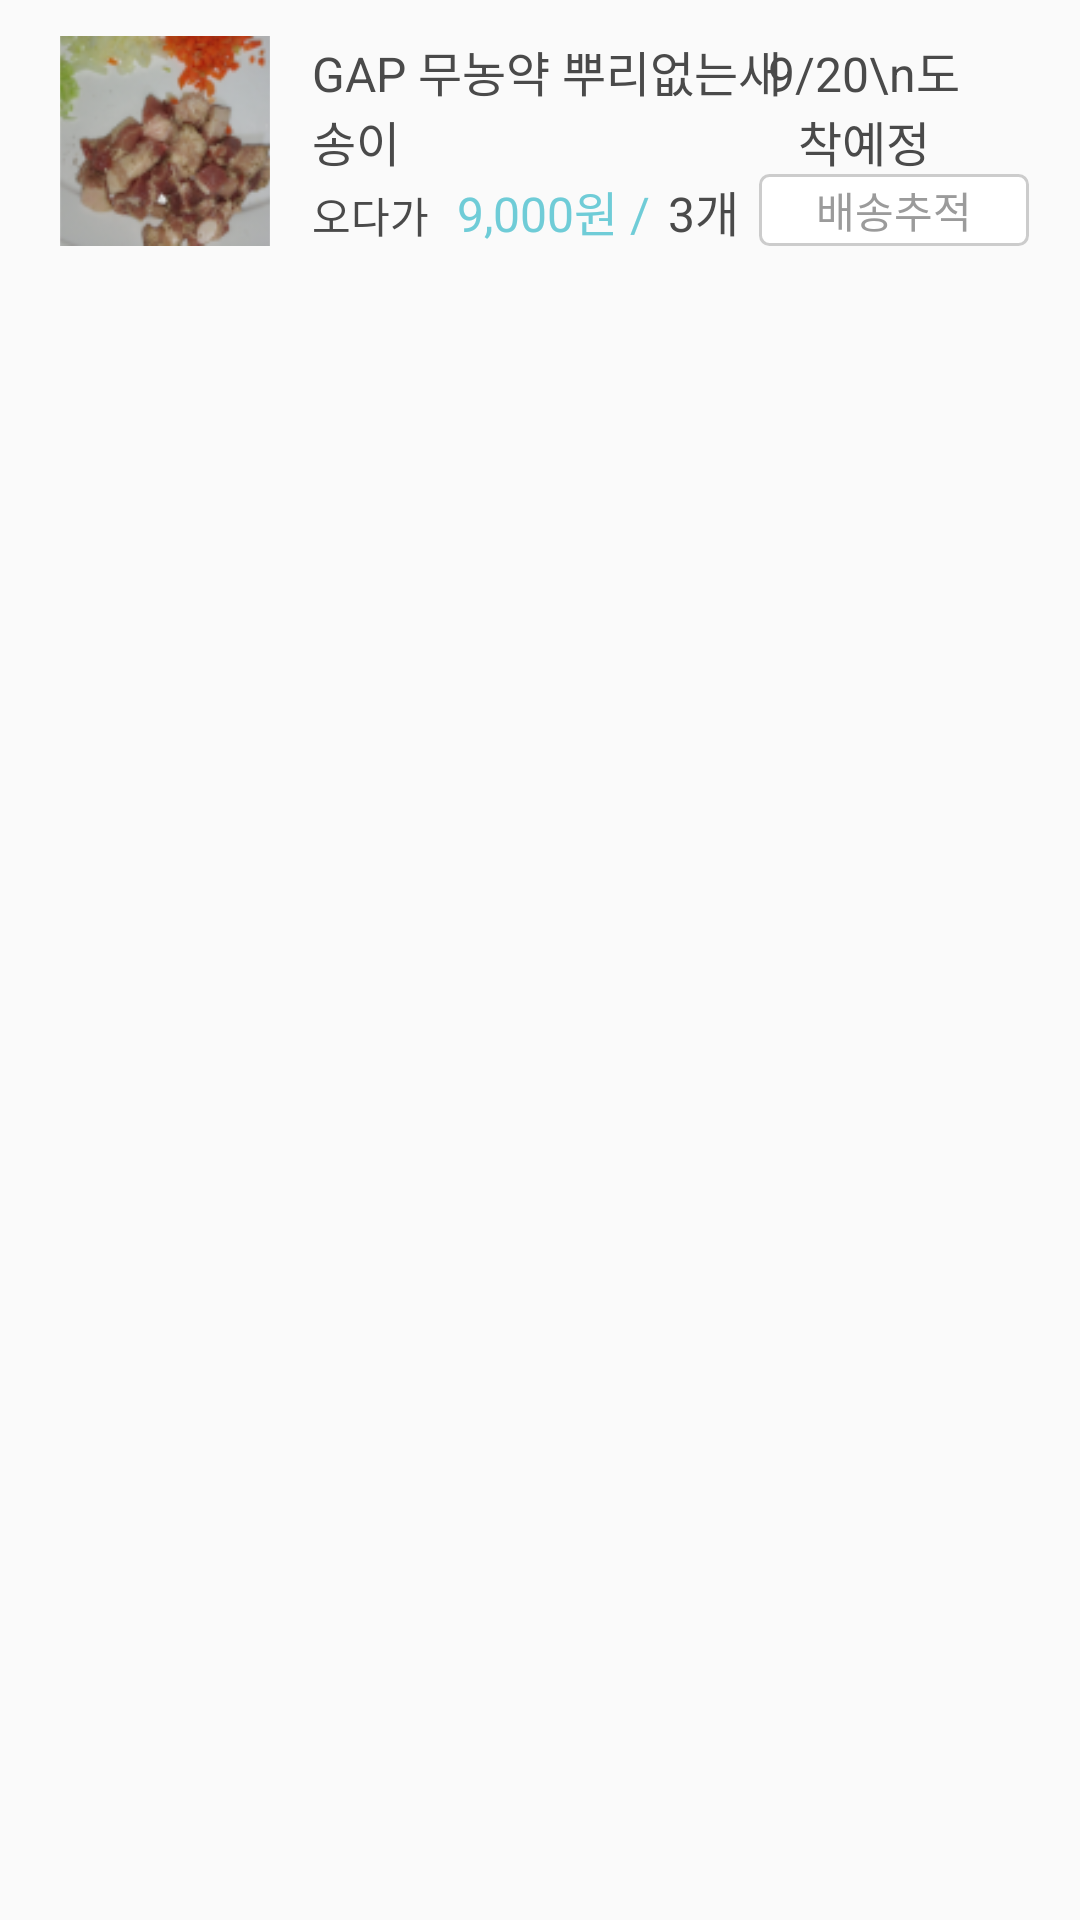

Produce the Android XML layout that renders to this screen, including the resource entries it uses.
<!-- AndroidManifest.xml: application theme AppTheme -->
<!-- res/layout/mypage_child_list.xml -->
<?xml version="1.0" encoding="utf-8"?>
<RelativeLayout
    xmlns:android="http://schemas.android.com/apk/res/android"
    android:orientation="horizontal"
    android:layout_width="match_parent"
    android:layout_height="wrap_content">

    <ImageView
        android:id="@+id/iv_my_page_product_thumnail"
        android:layout_width="70dp"
        android:layout_height="70dp"
        android:layout_marginStart="20dp"
        android:layout_marginTop="12dp"
        android:layout_marginBottom="12dp"
        android:adjustViewBounds="true"
        android:clickable="false"
        android:focusable="false"
        android:scaleType="centerCrop"
        android:src="@drawable/tmp_thumnail_img" />

    <TextView
        android:id="@+id/tv_my_page_product_title"
        android:layout_width="wrap_content"
        android:layout_height="wrap_content"
        android:layout_alignTop="@+id/iv_my_page_product_thumnail"
        android:layout_marginStart="14dp"
        android:layout_toRightOf="@+id/iv_my_page_product_thumnail"
        android:clickable="false"
        android:ellipsize="end"
        android:focusable="false"
        android:maxEms="9"
        android:maxLines="2"
        android:text="GAP 무농약 뿌리없는새송이"
        android:textColor="@color/colorNormalGray"
        android:textSize="16sp" />

    <TextView
        android:id="@+id/tv_my_page_delivery_day"
        android:layout_width="wrap_content"
        android:layout_height="wrap_content"
        android:layout_alignTop="@id/tv_my_page_product_title"
        android:layout_alignParentEnd="true"
        android:layout_marginEnd="34dp"
        android:clickable="false"
        android:focusable="false"
        android:gravity="center_horizontal"
        android:maxEms="4"
        android:text="9/20\n도착예정"
        android:textColor="@color/colorNormalGray"
        android:textSize="16sp" />

    <TextView
        android:id="@+id/tv_temp"
        android:layout_width="wrap_content"
        android:layout_height="wrap_content"
        android:layout_alignBottom="@+id/iv_my_page_product_thumnail"
        android:layout_marginStart="14dp"
        android:layout_toRightOf="@+id/iv_my_page_product_thumnail"
        android:clickable="false"
        android:focusable="false"
        android:text="오다가 "
        android:textColor="@color/colorNormalGray"
        android:textSize="14sp" />

    <TextView
        android:id="@+id/tv_my_page_product_price"
        android:layout_width="wrap_content"
        android:layout_height="wrap_content"
        android:layout_alignBottom="@+id/tv_temp"
        android:layout_marginStart="6dp"
        android:layout_toRightOf="@+id/tv_temp"
        android:clickable="false"
        android:focusable="false"
        android:lineSpacingExtra="3sp"
        android:text="9,000원 /"
        android:textColor="@color/colorPrimary"
        android:textSize="16sp" />

    <TextView
        android:id="@+id/tv_my_page_product_count"
        android:layout_width="wrap_content"
        android:layout_height="wrap_content"
        android:layout_alignBottom="@+id/tv_my_page_product_price"
        android:layout_marginStart="6dp"
        android:layout_toRightOf="@+id/tv_my_page_product_price"
        android:clickable="false"
        android:focusable="false"
        android:lineSpacingExtra="3sp"
        android:text="3개"
        android:textColor="@color/colorNormalGray"
        android:textSize="16sp" />

    <Button
        android:id="@+id/btn_my_page_delivery_tracking"
        android:layout_width="90dp"
        android:layout_height="24dp"
        android:layout_marginEnd="17dp"
        android:layout_alignBottom="@+id/tv_my_page_product_count"
        android:layout_alignParentEnd="true"
        android:background="@drawable/btn_rectacgle_shape_gray_radius_3dp"
        android:onClick="onClick"
        android:stateListAnimator="@null"
        android:text="배송추적"
        android:textColor="@color/colorGray"
        android:textSize="14sp" />

</RelativeLayout>
<!-- resources referenced by this layout -->
<resources>
  <color name="colorGray">#9b9b9b</color>
  <color name="colorNormalGray">#4a4a4a</color>
  <color name="colorPrimary">#6fccd7</color>
  <!-- drawable btn_rectacgle_shape_gray_radius_3dp (drawable) -->
  <?xml version="1.0" encoding="utf-8"?>
  <shape
      xmlns:android="http://schemas.android.com/apk/res/android"
      android:shape="rectangle">
  
      <solid android:color="@color/colorWhite"/>
      <stroke android:color="@color/btnStrokeColor"
          android:width="1dp"/>
      <corners android:radius="3dp"/>
  
  </shape>
  <!-- drawable tmp_thumnail_img: png bitmap (drawable, 20483 bytes) -->
  <style name="AppTheme" parent="Theme.AppCompat.Light.DarkActionBar">
          
          <item name="colorPrimary">@color/colorPrimary</item>
          <item name="colorPrimaryDark">@color/colorPrimaryDark</item>
          <item name="colorAccent">@color/colorAccent</item>
          <item name="windowNoTitle">true</item>
      </style>
  <color name="colorWhite">#ffffff</color>
  <color name="btnStrokeColor">#cccccc</color>
  <color name="colorPrimaryDark">#45b7c4</color>
  <color name="colorAccent">#D81B60</color>
</resources>
